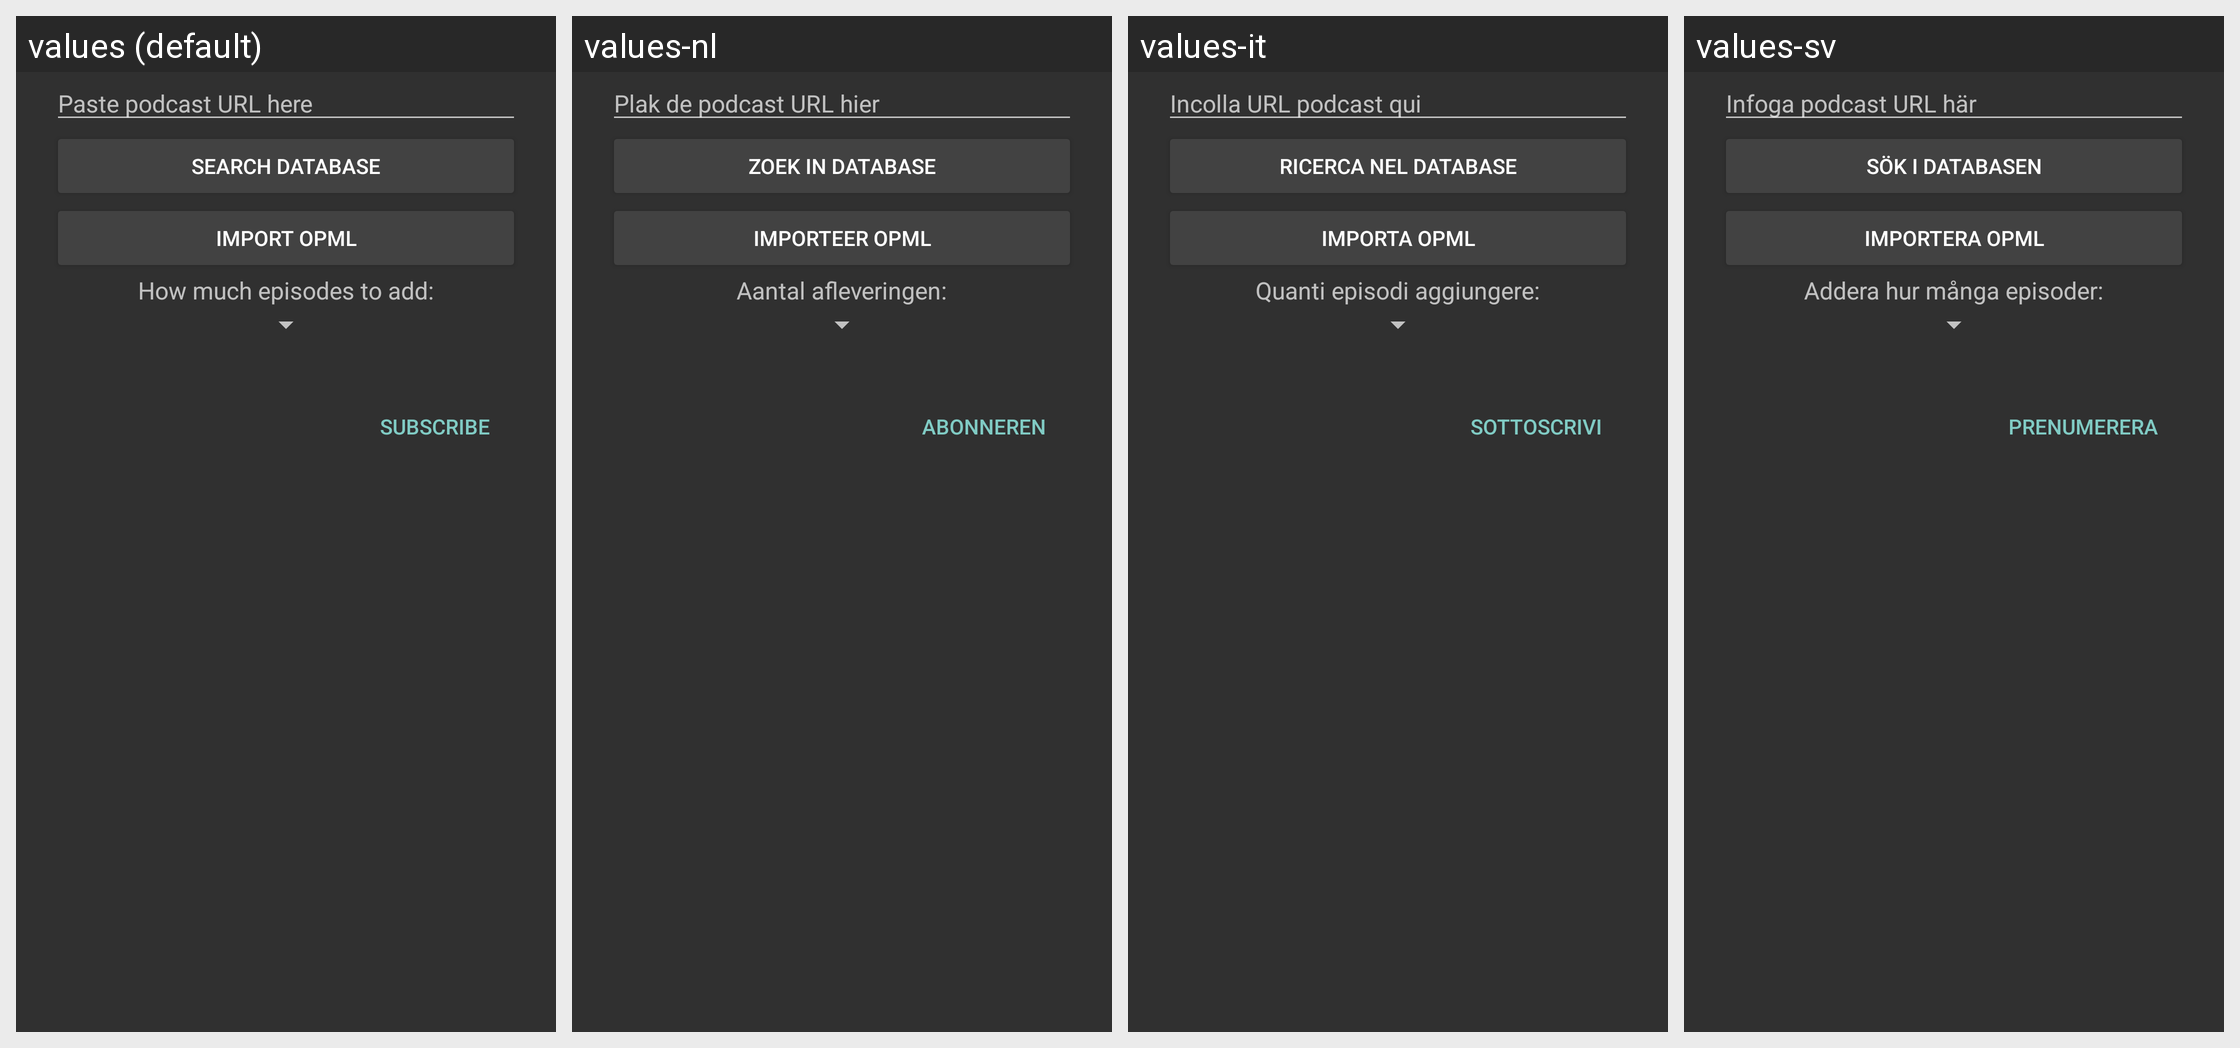

The Android screen above is rendered under several locales of the same app. Produce the string resources it draws, with the default and per-locale values.
Android screen res/layout/subscribe_dialog.xml rendered under 4 locales, left to right: values (default), values-nl, values-it, values-sv. Device: Nexus 5 (rendered at 1080×1920; each locale shown at half size, 540×960, under a caption strip naming it); theme PodListenCommon.
Other locales in the repository, not shown: values-de, values-fr, values-hr, values-ru.
Strings drawn on this screen, with the default value and each locale's value (text and hints the layout hard-codes, and strings that could not be matched under every locale, appear in the picture but are not listed):

subscribe_dialog_edit_text_hint
  values: Paste podcast URL here
  values-nl: Plak de podcast URL hier
  values-it: Incolla URL podcast qui
  values-sv: Infoga podcast URL här

subscribe_dialog_search_db
  values: Search database
  values-nl: Zoek in database
  values-it: Ricerca nel database
  values-sv: Sök i databasen

subscribe_dialog_import_opml
  values: Import OPML
  values-nl: Importeer OPML
  values-it: Importa OPML
  values-sv: Importera OPML

subscribe_dialog_on_first_load_text
  values: How much episodes to add:
  values-nl: Aantal afleveringen:
  values-it: Quanti episodi aggiungere:
  values-sv: Addera hur många episoder:

subscribe_dialog_subscribe_button
  values: SUBSCRIBE
  values-nl: ABONNEREN
  values-it: SOTTOSCRIVI
  values-sv: PRENUMERERA
